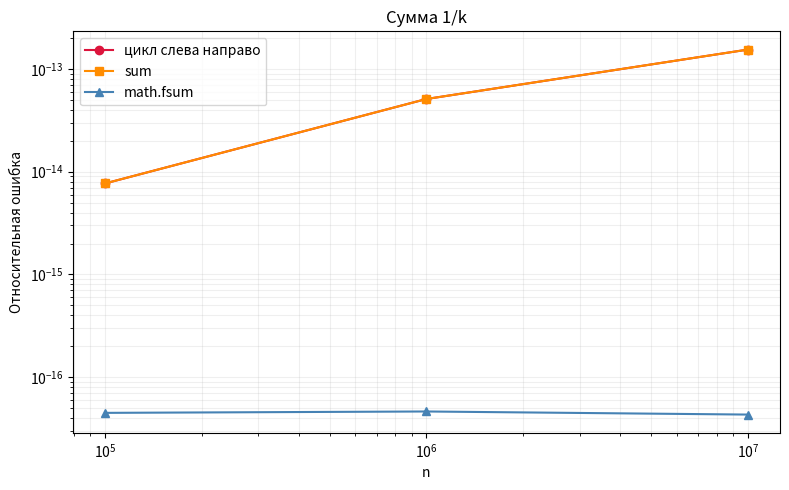

This figure's Python source:
import math

import matplotlib

matplotlib.use("Agg")
import matplotlib.pyplot as plt
import mpmath as mp

print("hw-1.09")

mp.mp.dps = 50

def rel_err(approx, exact_value):
    return abs(mp.mpf(approx) - exact_value) / abs(exact_value)

def naive_sum(n):
    s = 0.0
    k = 1
    while k <= n:
        s = s + 1.0 / k
        k = k + 1
    return s

ns = [10**5, 10**6, 10**7]
err_naive = []
err_sum = []
err_fsum = []

print("n    ошибка цикла    ошибка sum    ошибка fsum")
for n in ns:
    arr = [1.0 / k for k in range(1, n + 1)]
    exact = mp.harmonic(n)
    e1 = float(rel_err(naive_sum(n), exact))
    e2 = float(rel_err(sum(arr), exact))
    e3 = float(rel_err(math.fsum(arr), exact))
    err_naive.append(e1)
    err_sum.append(e2)
    err_fsum.append(e3)
    print(f"{n:.0e}   {e1:.6e}   {e2:.6e}   {e3:.6e}")

p = math.log(err_naive[-1] / err_naive[0]) / math.log(ns[-1] / ns[0])
print(f"ошибка наивного способа выросла примерно как n^{p:.2f}")

fig, ax = plt.subplots(figsize=(8, 5))
ax.plot(ns, err_naive, "o-", color="crimson", label="цикл слева направо")
ax.plot(ns, err_sum, "s-", color="darkorange", label="sum")
ax.plot(ns, err_fsum, "^-", color="steelblue", label="math.fsum")
ax.set_xscale("log")
ax.set_yscale("log")
ax.set_xlabel("n")
ax.set_ylabel("Относительная ошибка")
ax.set_title("Сумма 1/k")
ax.legend()
ax.grid(True, which="both", alpha=0.2)
plt.tight_layout()
fig.savefig("hw-1.09.png", dpi=150, bbox_inches="tight")
print("График сохранён: hw-1.09.png")
